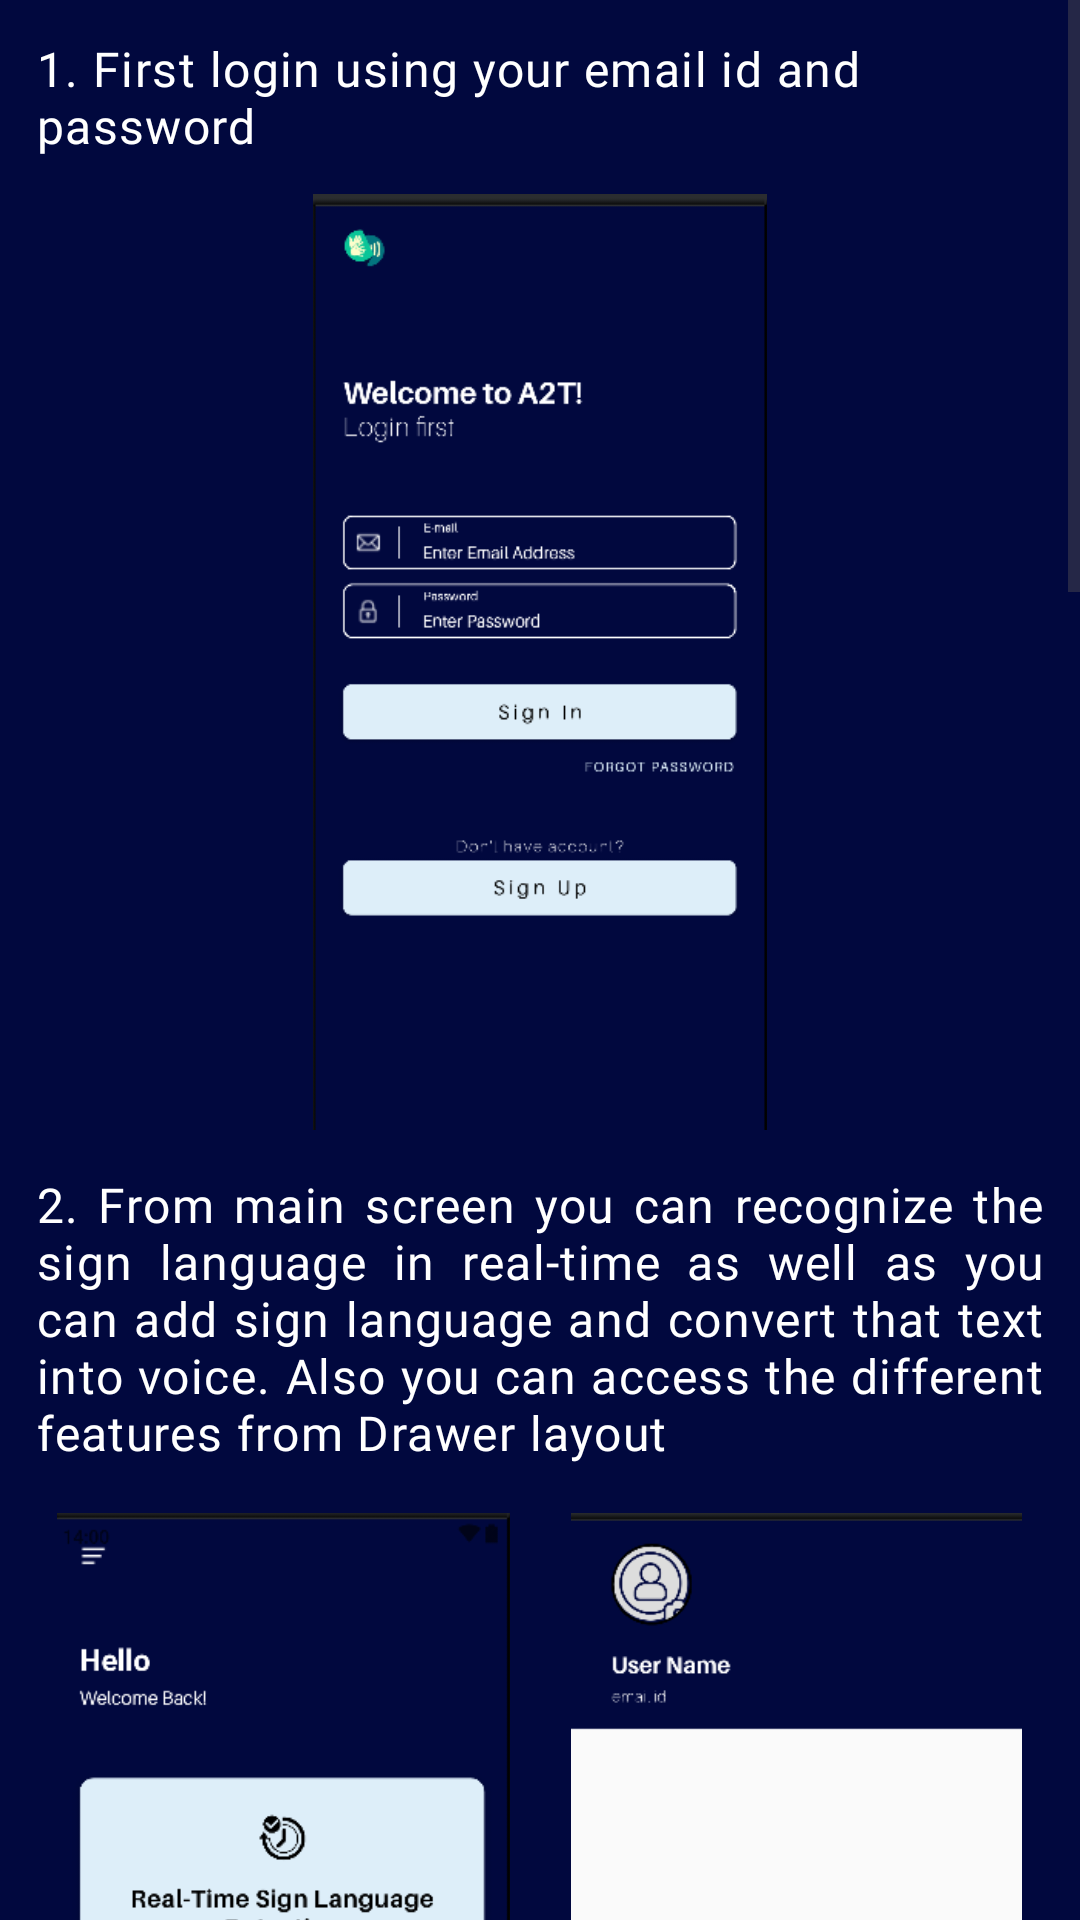

Android layout source for this screen:
<!-- AndroidManifest.xml: application theme Theme.ImagePro -->
<!-- res/layout/activity_how_to_use.xml -->
<?xml version="1.0" encoding="utf-8"?>
<androidx.constraintlayout.widget.ConstraintLayout xmlns:android="http://schemas.android.com/apk/res/android"
    xmlns:app="http://schemas.android.com/apk/res-auto"
    xmlns:tools="http://schemas.android.com/tools"
    android:layout_width="match_parent"
    android:layout_height="match_parent"
    android:background="@color/bgColor"
    tools:context=".activities.HowToUse">

    
    <ScrollView
        android:layout_width="match_parent"
        android:layout_height="match_parent">
        
        <LinearLayout
            android:orientation="vertical"
            android:padding="12dp"
            android:layout_width="match_parent"
            android:layout_height="wrap_content">
            
            <TextView
                android:layout_width="wrap_content"
                android:layout_height="wrap_content"
                android:text="1. First login using your email id and password"
                android:textColor="@color/white"
                android:fontFamily="@font/aileron_regular"
                android:textSize="16sp"
                android:letterSpacing="0.03"/>
            
            <ImageView
                android:layout_width="200dp"
                android:layout_height="320dp"
                android:src="@drawable/login"
                android:padding="4dp"
                android:layout_gravity="center"
                android:layout_marginTop="8dp"/>

            <TextView
                android:layout_width="wrap_content"
                android:layout_height="wrap_content"
                android:text="2. From main screen you can recognize the sign language in real-time as well as you can add sign language and convert that text into voice. Also you can access the different features from Drawer layout"
                android:justificationMode="inter_word"
                android:textColor="@color/white"
                android:layout_marginTop="10dp"
                android:fontFamily="@font/aileron_regular"
                android:textSize="16sp"
                android:letterSpacing="0.03"
                tools:targetApi="o" />

            <LinearLayout
                android:weightSum="2"
                android:orientation="horizontal"
                android:layout_width="match_parent"
                android:layout_height="wrap_content">
                <ImageView
                    android:layout_width="0dp"
                    android:layout_height="320dp"
                    android:layout_weight="1"
                    android:src="@drawable/main_screen"
                    android:padding="4dp"
                    android:layout_gravity="center"
                    android:layout_marginTop="8dp"/>
                <ImageView
                    android:layout_width="0dp"
                    android:layout_height="320dp"
                    android:layout_weight="1"
                    android:src="@drawable/drawer"
                    android:layout_marginStart="6dp"
                    android:padding="4dp"
                    android:layout_gravity="center"
                    android:layout_marginTop="8dp"/>
            </LinearLayout>

            <TextView
                android:layout_width="wrap_content"
                android:layout_height="wrap_content"
                android:text="3. From the Real-time sign language, you can recognize the sign language"
                android:justificationMode="inter_word"
                android:textColor="@color/white"
                android:layout_marginTop="10dp"
                android:fontFamily="@font/aileron_regular"
                android:textSize="16sp"
                android:letterSpacing="0.03"
                tools:targetApi="o" />

            <LinearLayout
                android:weightSum="3"
                android:orientation="horizontal"
                android:layout_width="match_parent"
                android:layout_height="wrap_content">
                <ImageView
                    android:layout_width="0dp"
                    android:layout_height="250dp"
                    android:layout_weight="1"
                    android:src="@drawable/real_sign_a"
                    android:padding="4dp"
                    android:layout_gravity="center"
                    android:layout_marginTop="8dp"/>
                <ImageView
                    android:layout_width="0dp"
                    android:layout_height="250dp"
                    android:layout_weight="1"
                    android:src="@drawable/real_sign_b"
                    android:layout_marginStart="6dp"
                    android:padding="4dp"
                    android:layout_gravity="center"
                    android:layout_marginTop="8dp"/>
                <ImageView
                    android:layout_width="0dp"
                    android:layout_height="250dp"
                    android:layout_weight="1"
                    android:src="@drawable/real_sign_c"
                    android:layout_marginStart="6dp"
                    android:padding="4dp"
                    android:layout_gravity="center"
                    android:layout_marginTop="8dp"/>
            </LinearLayout>

            <TextView
                android:layout_width="wrap_content"
                android:layout_height="wrap_content"
                android:text="4. From the Text to Voice Sign Language, you can recognize the sign language, add the sign language as text and convert them into voice"
                android:justificationMode="inter_word"
                android:textColor="@color/white"
                android:layout_marginTop="10dp"
                android:fontFamily="@font/aileron_regular"
                android:textSize="16sp"
                android:letterSpacing="0.03"
                tools:targetApi="o" />

            <LinearLayout
                android:weightSum="3"
                android:orientation="horizontal"
                android:layout_width="match_parent"
                android:layout_height="wrap_content">
                <ImageView
                    android:layout_width="0dp"
                    android:layout_height="250dp"
                    android:layout_weight="1"
                    android:src="@drawable/combine_a"
                    android:padding="4dp"
                    android:layout_gravity="center"
                    android:layout_marginTop="8dp"/>
                <ImageView
                    android:layout_width="0dp"
                    android:layout_height="250dp"
                    android:layout_weight="1"
                    android:src="@drawable/combine_b"
                    android:layout_marginStart="6dp"
                    android:padding="4dp"
                    android:layout_gravity="center"
                    android:layout_marginTop="8dp"/>
                <ImageView
                    android:layout_width="0dp"
                    android:layout_height="250dp"
                    android:layout_weight="1"
                    android:src="@drawable/combine_c"
                    android:layout_marginStart="6dp"
                    android:padding="4dp"
                    android:layout_gravity="center"
                    android:layout_marginTop="8dp"/>
            </LinearLayout>

            <TextView
                android:layout_width="wrap_content"
                android:layout_height="wrap_content"
                android:text="5. From the Translation tab, you can translate any text to any language."
                android:justificationMode="inter_word"
                android:textColor="@color/white"
                android:layout_marginTop="10dp"
                android:fontFamily="@font/aileron_regular"
                android:textSize="16sp"
                android:letterSpacing="0.03"
                tools:targetApi="o" />

            <LinearLayout
                android:weightSum="3"
                android:layout_marginBottom="8dp"
                android:orientation="horizontal"
                android:layout_width="match_parent"
                android:layout_height="wrap_content">
                <ImageView
                    android:layout_width="0dp"
                    android:layout_height="250dp"
                    android:layout_weight="1"
                    android:src="@drawable/translate_a"
                    android:padding="4dp"
                    android:layout_gravity="center"
                    android:layout_marginTop="8dp"/>
                <ImageView
                    android:layout_width="0dp"
                    android:layout_height="250dp"
                    android:layout_weight="1"
                    android:src="@drawable/translate_b"
                    android:layout_marginStart="6dp"
                    android:padding="4dp"
                    android:layout_gravity="center"
                    android:layout_marginTop="8dp"/>
                <ImageView
                    android:layout_width="0dp"
                    android:layout_height="250dp"
                    android:layout_weight="1"
                    android:src="@drawable/translate_c"
                    android:layout_marginStart="6dp"
                    android:padding="4dp"
                    android:layout_gravity="center"
                    android:layout_marginTop="8dp"/>

            </LinearLayout>

            <LinearLayout
                android:weightSum="3"
                android:layout_marginTop="8dp"
                android:layout_marginBottom="10dp"
                android:orientation="horizontal"
                android:layout_width="match_parent"
                android:layout_height="wrap_content">
                <ImageView
                    android:layout_width="0dp"
                    android:layout_height="250dp"
                    android:layout_weight="1"
                    android:src="@drawable/translate_d"
                    android:padding="4dp"
                    android:layout_gravity="center"
                    android:layout_marginTop="8dp"/>
                <ImageView
                    android:layout_width="0dp"
                    android:layout_height="250dp"
                    android:layout_weight="1"
                    android:src="@drawable/translate_e"
                    android:layout_marginStart="6dp"
                    android:padding="4dp"
                    android:layout_gravity="center"
                    android:layout_marginTop="8dp"/>
                <ImageView
                    android:layout_width="0dp"
                    android:layout_height="250dp"
                    android:layout_weight="1"
                    android:src="@drawable/translate_f"
                    android:layout_marginStart="6dp"
                    android:padding="4dp"
                    android:layout_gravity="center"
                    android:layout_marginTop="8dp"/>

            </LinearLayout>
            
        </LinearLayout>
        
    </ScrollView>
    
</androidx.constraintlayout.widget.ConstraintLayout>
<!-- resources referenced by this layout -->
<resources>
  <color name="bgColor">#01083E</color>
  <color name="white">#ffffff</color>
  <!-- drawable combine_a: png bitmap (drawable, 952577 bytes) -->
  <!-- drawable combine_b: png bitmap (drawable, 930390 bytes) -->
  <!-- drawable combine_c: png bitmap (drawable, 842192 bytes) -->
  <!-- drawable drawer: png bitmap (drawable, 7875 bytes) -->
  <!-- drawable login: png bitmap (drawable, 17506 bytes) -->
  <!-- drawable main_screen: png bitmap (drawable, 19036 bytes) -->
  <!-- drawable real_sign_a: png bitmap (drawable, 775562 bytes) -->
  <!-- drawable real_sign_b: png bitmap (drawable, 715109 bytes) -->
  <!-- drawable real_sign_c: png bitmap (drawable, 825136 bytes) -->
  <!-- drawable translate_a: png bitmap (drawable, 249031 bytes) -->
  <!-- drawable translate_b: png bitmap (drawable, 264809 bytes) -->
  <!-- drawable translate_d: png bitmap (drawable, 224372 bytes) -->
  <!-- drawable translate_e: png bitmap (drawable, 194786 bytes) -->
  <!-- drawable translate_f: png bitmap (drawable, 177600 bytes) -->
  <style name="Theme.ImagePro" parent="Theme.AppCompat.DayNight.NoActionBar">
          
          <item name="colorPrimary">@color/bgColor</item>
          <item name="colorPrimaryVariant">@color/bgColor</item>
          <item name="colorOnPrimary">@color/white</item>
          
          <item name="colorSecondary">@color/teal_200</item>
          <item name="colorSecondaryVariant">@color/teal_700</item>
          <item name="colorOnSecondary">@color/black</item>
          
          <item name="android:statusBarColor" tools:targetApi="l">?attr/colorPrimaryVariant</item>
          
      </style>
  <color name="teal_200">#ffffff</color>
  <color name="teal_700">#ffffff</color>
  <color name="black">#FF000000</color>
</resources>
